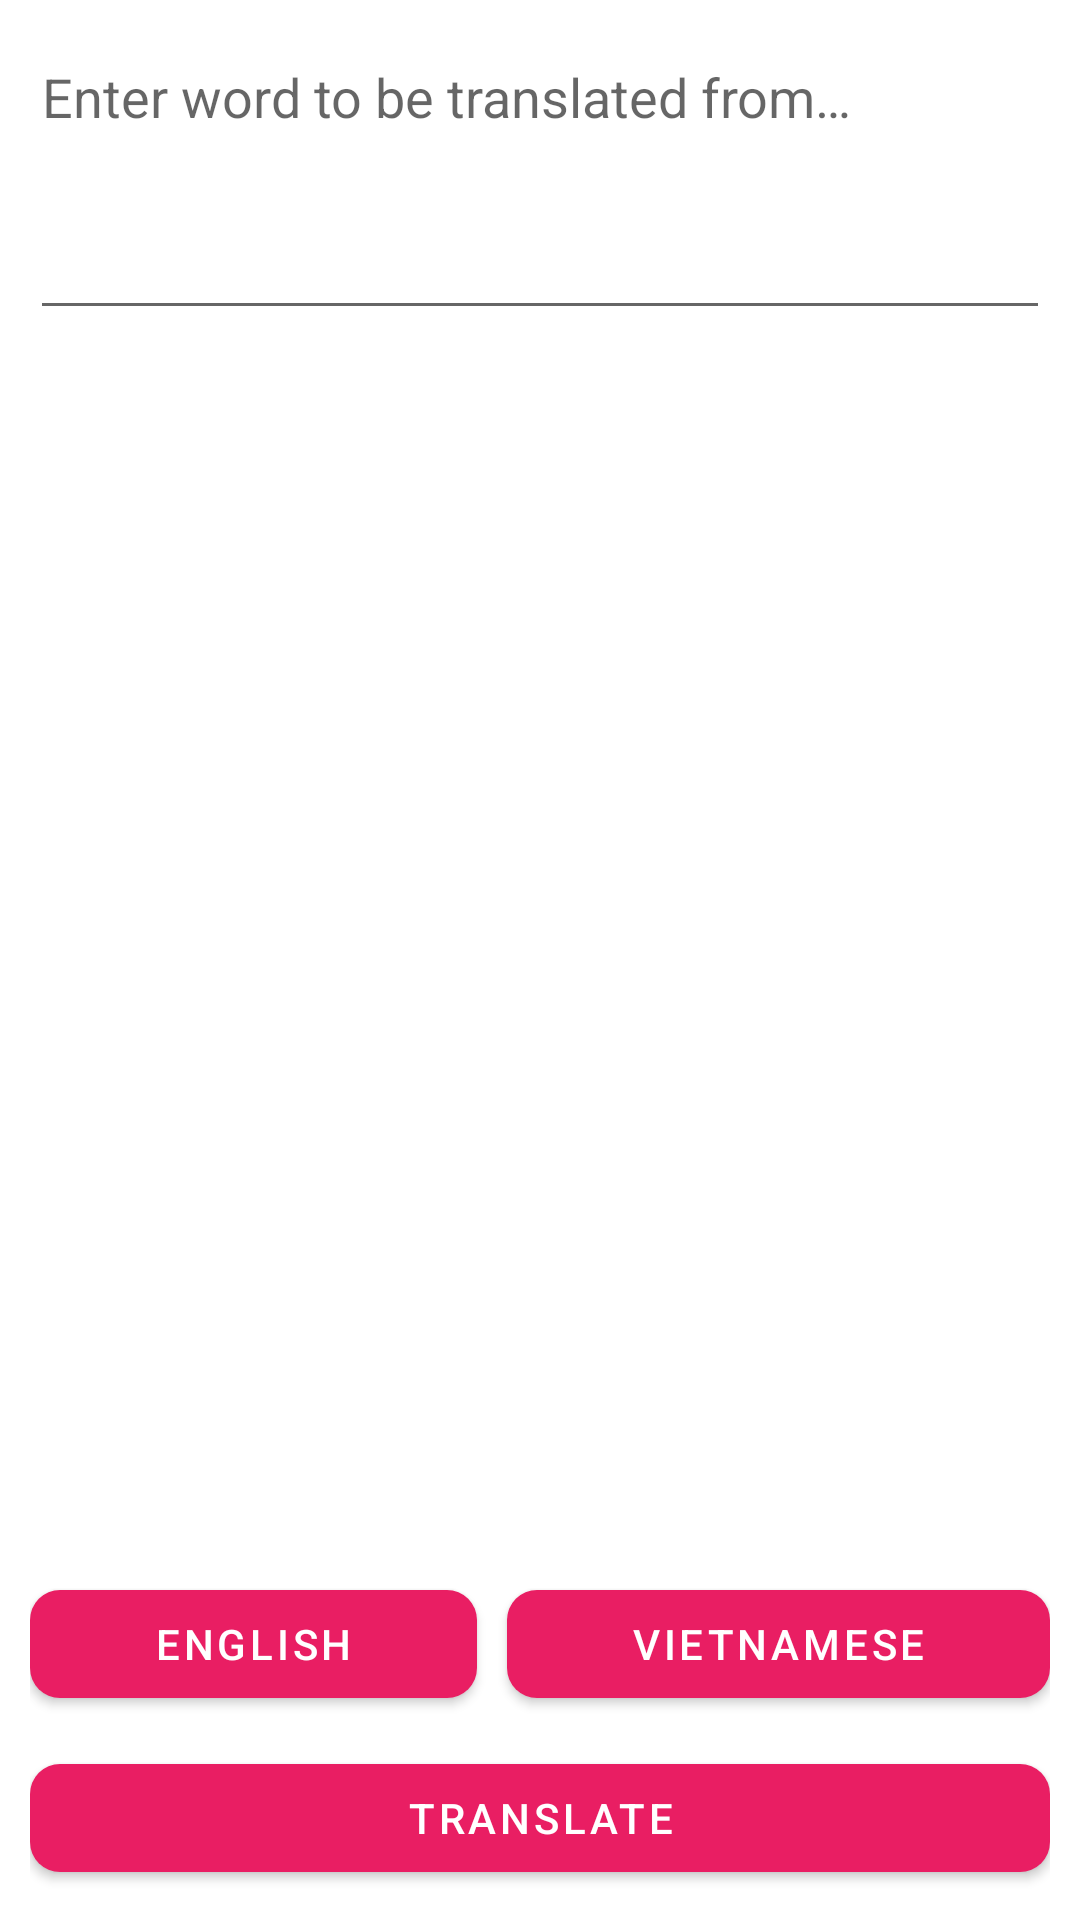

Layout XML and referenced resources for this Android screen:
<!-- AndroidManifest.xml: application theme Theme.Linguaphile -->
<!-- res/layout/fragment_my_translator.xml -->
<?xml version="1.0" encoding="utf-8"?>
<RelativeLayout
    xmlns:android="http://schemas.android.com/apk/res/android"
    xmlns:app="http://schemas.android.com/apk/res-auto"
    xmlns:tools="http://schemas.android.com/tools"
    android:layout_width="match_parent"
    android:layout_height="match_parent"
    android:padding="10dp">

    
    <ScrollView
        android:layout_above="@id/optionsLl"
        android:layout_width="match_parent"
        android:layout_height="match_parent">
        
        <LinearLayout
            android:layout_width="match_parent"
            android:layout_height="wrap_content"
            android:orientation="vertical">
            
            <EditText
                android:id="@+id/sourceLanguageEt"
                android:layout_width="match_parent"
                android:layout_height="wrap_content"
                android:hint="@string/mtFragmentEnterWordHint"
                android:minHeight="100dp"
                android:gravity="top"
                android:textSize="18sp" />
            
            <TextView
                android:id="@+id/targetLanguageTv"
                android:layout_width="match_parent"
                android:layout_height="wrap_content"
                android:layout_marginTop="10dp"
                android:textSize="18sp" />
        </LinearLayout>
    </ScrollView>

    
    <LinearLayout
        android:id="@+id/optionsLl"
        android:layout_width="match_parent"
        android:layout_height="wrap_content"
        android:orientation="horizontal"
        android:layout_above="@+id/translateBtn"
        android:gravity="center">
        
        <com.google.android.material.button.MaterialButton
            android:id="@+id/sourceLanguageChooseBtn"
            android:layout_width="wrap_content"
            android:layout_height="wrap_content"
            android:layout_marginEnd="5dp"
            android:text="English"
            android:layout_weight="1"
            app:cornerRadius="10dp" />
        
        <ImageView
            android:src="@drawable/arrow_forward"
            android:layout_width="wrap_content"
            android:layout_height="wrap_content" />
        
        <com.google.android.material.button.MaterialButton
            android:id="@+id/targetLanguageChooseBtn"
            android:layout_width="wrap_content"
            android:layout_height="wrap_content"
            android:text="Vietnamese"
            android:layout_marginStart="5dp"
            android:layout_weight="1"
            app:cornerRadius="10dp" />
    </LinearLayout>
    
    <com.google.android.material.button.MaterialButton
        android:id="@+id/translateBtn"
        android:layout_width="match_parent"
        android:layout_height="wrap_content"
        android:gravity="center"
        android:layout_marginTop="10dp"
        android:layout_alignParentBottom="true"
        android:text="@string/mtFragmentConfirmBtn"
        app:cornerRadius="10dp" />
</RelativeLayout>
<!-- resources referenced by this layout -->
<resources>
  <string name="mtFragmentConfirmBtn">Translate</string>
  <string name="mtFragmentEnterWordHint">Enter word to be translated from…</string>
  <style name="Theme.Linguaphile" parent="Base.Theme.Linguaphile" />
  <style name="Base.Theme.Linguaphile" parent="Theme.MaterialComponents.DayNight.NoActionBar">
          
          <item name="colorPrimary">@color/colorPrimary</item>
          <item name="colorPrimaryDark">@color/colorPrimary2</item>
          <item name="colorAccent">@color/black</item>
          <item name="colorPrimaryContainer">@color/white</item>
          <item name="colorOnPrimary">@color/white</item>
          <item name="colorSurface">@color/white</item>
          <item name="colorOnSurface">@color/colorAccent</item>
          <item name="colorSecondary">@color/black</item>
          <item name="colorOnSecondary">@color/darkBlue</item>
      </style>
  <color name="colorPrimary">#E91E63</color>
  <color name="colorPrimary2">#710227</color>
  <color name="black">#000000</color>
  <color name="white">#FFFFFF</color>
  <color name="colorAccent">#9C27B0</color>
  <color name="darkBlue">#000835</color>
</resources>
